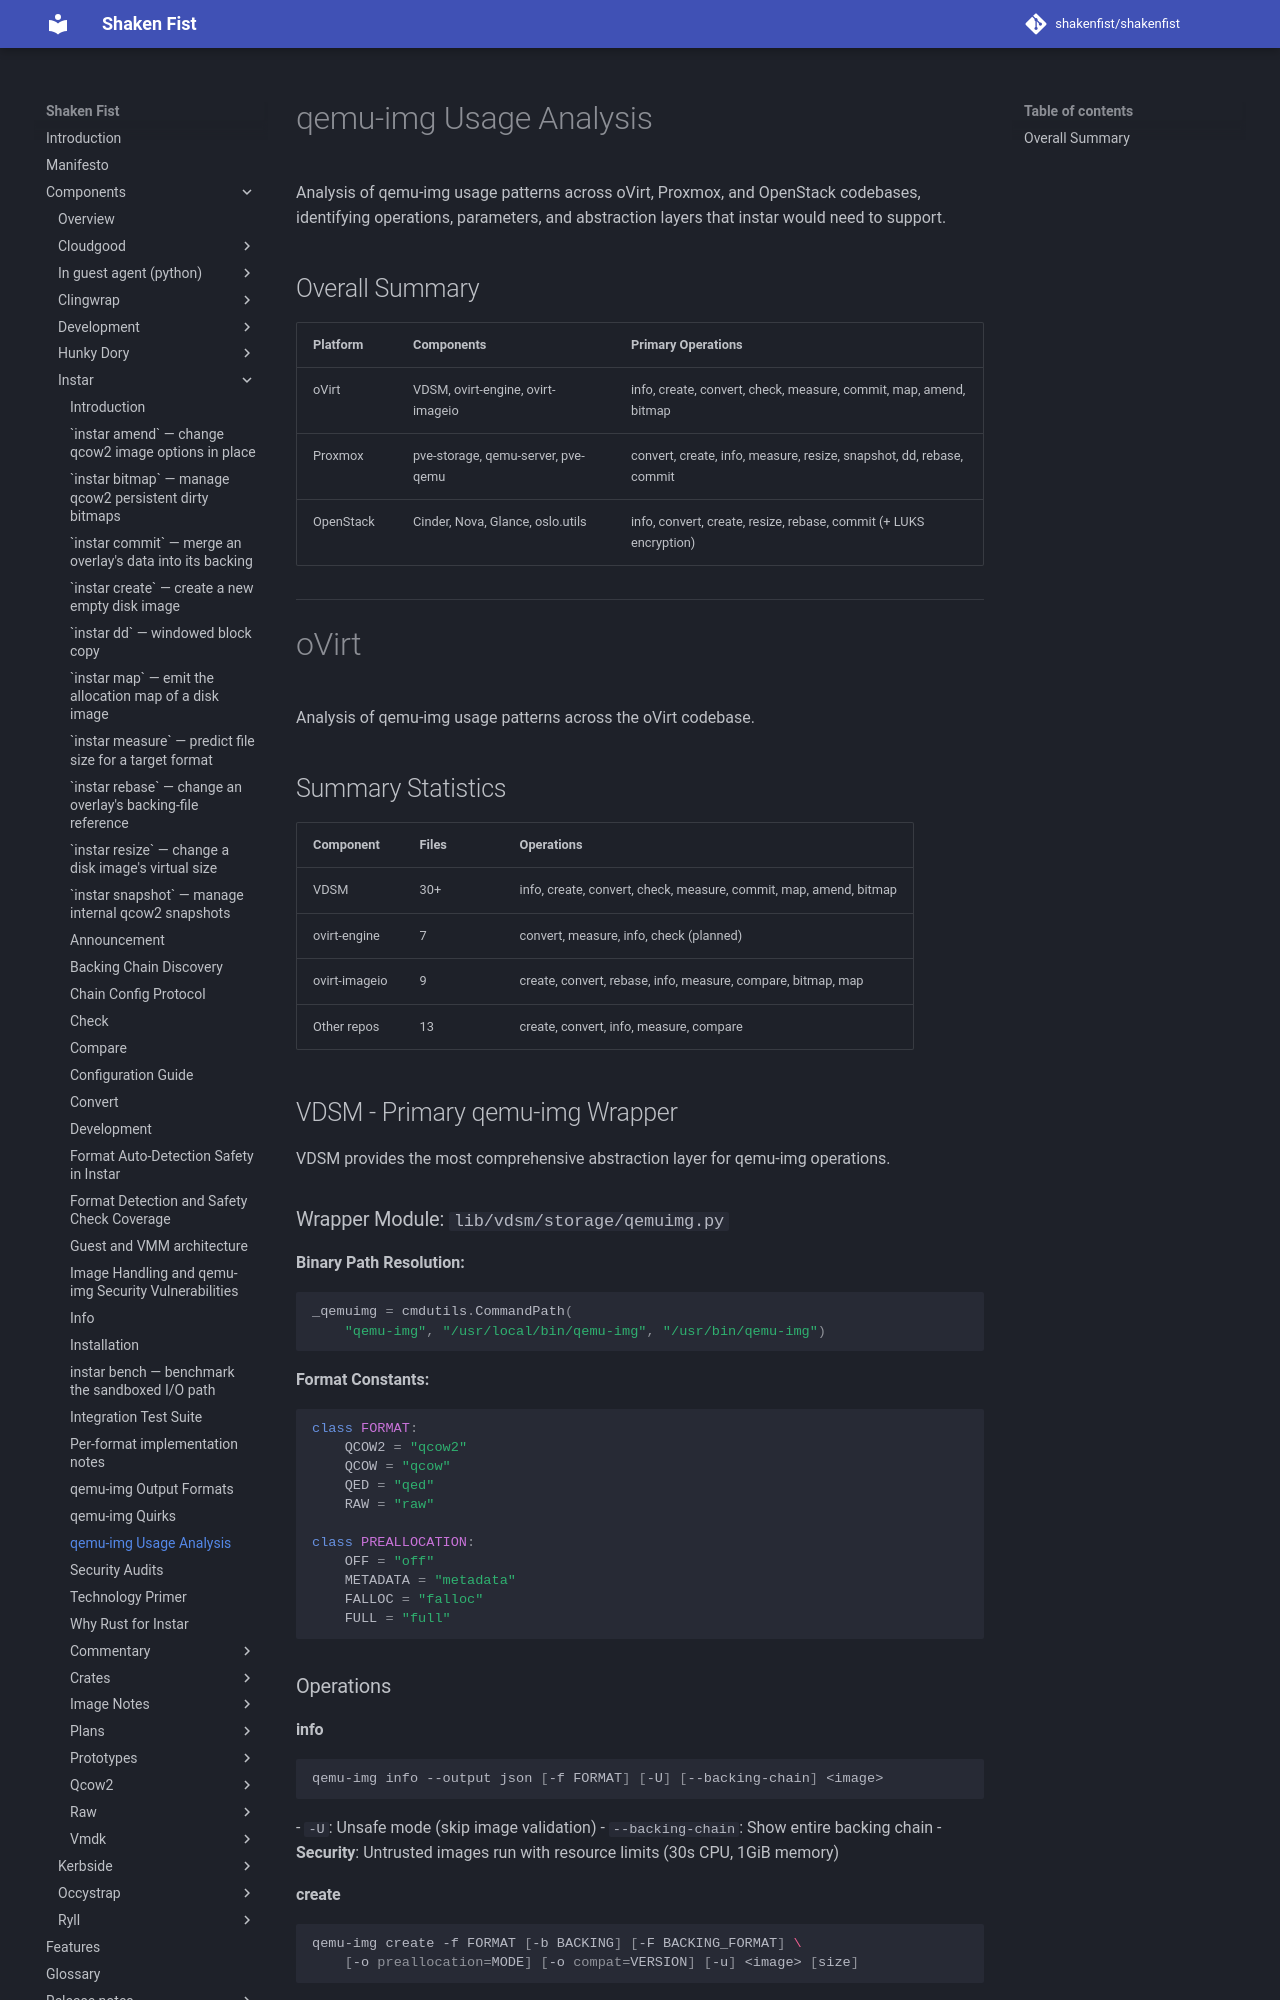

repository: shakenfist/shakenfist · page: components/instar/usage/index.html · generator: mkdocs

# qemu-img Usage Analysis

Analysis of qemu-img usage patterns across oVirt, Proxmox, and OpenStack
codebases, identifying operations, parameters, and abstraction layers that
instar would need to support.

## Overall Summary

| Platform | Components | Primary Operations |
|----------|------------|-------------------|
| oVirt | VDSM, ovirt-engine, ovirt-imageio | info, create, convert, check, measure, commit, map, amend, bitmap |
| Proxmox | pve-storage, qemu-server, pve-qemu | convert, create, info, measure, resize, snapshot, dd, rebase, commit |
| OpenStack | Cinder, Nova, Glance, oslo.utils | info, convert, create, resize, rebase, commit (+ LUKS encryption) |

---

# oVirt

Analysis of qemu-img usage patterns across the oVirt codebase.

## Summary Statistics

| Component | Files | Operations |
|-----------|-------|------------|
| VDSM | 30+ | info, create, convert, check, measure, commit, map, amend, bitmap |
| ovirt-engine | 7 | convert, measure, info, check (planned) |
| ovirt-imageio | 9 | create, convert, rebase, info, measure, compare, bitmap, map |
| Other repos | 13 | create, convert, info, measure, compare |

## VDSM - Primary qemu-img Wrapper

VDSM provides the most comprehensive abstraction layer for qemu-img operations.

### Wrapper Module: `lib/vdsm/storage/qemuimg.py`

**Binary Path Resolution:**
```python
_qemuimg = cmdutils.CommandPath(
    "qemu-img", "/usr/local/bin/qemu-img", "/usr/bin/qemu-img")
```

**Format Constants:**
```python
class FORMAT:
    QCOW2 = "qcow2"
    QCOW = "qcow"
    QED = "qed"
    RAW = "raw"

class PREALLOCATION:
    OFF = "off"
    METADATA = "metadata"
    FALLOC = "falloc"
    FULL = "full"
```

### Operations

#### info
```bash
qemu-img info --output json [-f FORMAT] [-U] [--backing-chain] <image>
```
- `-U`: Unsafe mode (skip image validation)
- `--backing-chain`: Show entire backing chain
- **Security**: Untrusted images run with resource limits (30s CPU, 1GiB memory)

#### create
```bash
qemu-img create -f FORMAT [-b BACKING] [-F BACKING_FORMAT] \
    [-o preallocation=MODE] [-o compat=VERSION] [-u] <image> [size]
```
- Preallocation modes: off, metadata, falloc, full
- QCOW2 compat versions: 0.10, 1.1
